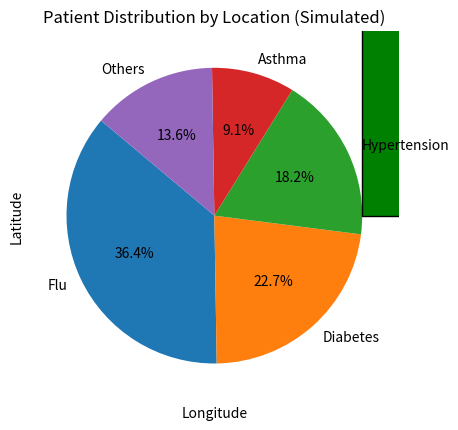

Recreate this plot in Python.
import matplotlib.pyplot as plt
import numpy as np
import pandas as pd

# Generate sample data
days = ["Mon", "Tue", "Wed", "Thu", "Fri", "Sat", "Sun"]
patients = [12, 19, 7, 15, 20, 10, 5]

# 1. Line Chart
plt.plot(days, patients, marker="o", color="blue")
plt.title("Patient Visits Per Day")
plt.xlabel("Days")
plt.ylabel("Number of Patients")
plt.show()

# 2. Bar Chart
departments = ["General", "Pediatrics", "Dental", "Cardiology", "ENT"]
patients_dept = [50, 30, 20, 25, 15]
plt.bar(departments, patients_dept, color="orange")
plt.title("Patients by Department")
plt.xlabel("Department")
plt.ylabel("Number of Patients")
plt.show()

# 3. Pie Chart
diseases = ["Flu", "Diabetes", "Hypertension", "Asthma", "Others"]
counts = [40, 25, 20, 10, 15]
plt.pie(counts, labels=diseases, autopct="%1.1f%%", startangle=140)
plt.title("Disease Distribution")
plt.show()

# 4. Histogram
ages = np.random.randint(1, 90, 100)
plt.hist(ages, bins=10, color="green", edgecolor="black")
plt.title("Age Distribution of Patients")
plt.xlabel("Age")
plt.ylabel("Number of Patients")
plt.show()

# 5. Area Chart
months = ["Jan", "Feb", "Mar", "Apr", "May", "Jun"]
appointments = [100, 120, 90, 150, 200, 180]
plt.fill_between(months, appointments, color="skyblue", alpha=0.4)
plt.plot(months, appointments, color="blue", marker="o")
plt.title("Monthly Appointments")
plt.xlabel("Months")
plt.ylabel("Appointments")
plt.show()

# 6. Scatter Plot (simulating locations with random coords)
np.random.seed(0)
x_coords = np.random.randint(1, 100, 20)
y_coords = np.random.randint(1, 100, 20)
plt.scatter(x_coords, y_coords, color="red", marker="x")
plt.title("Patient Distribution by Location (Simulated)")
plt.xlabel("Longitude")
plt.ylabel("Latitude")
plt.show()
